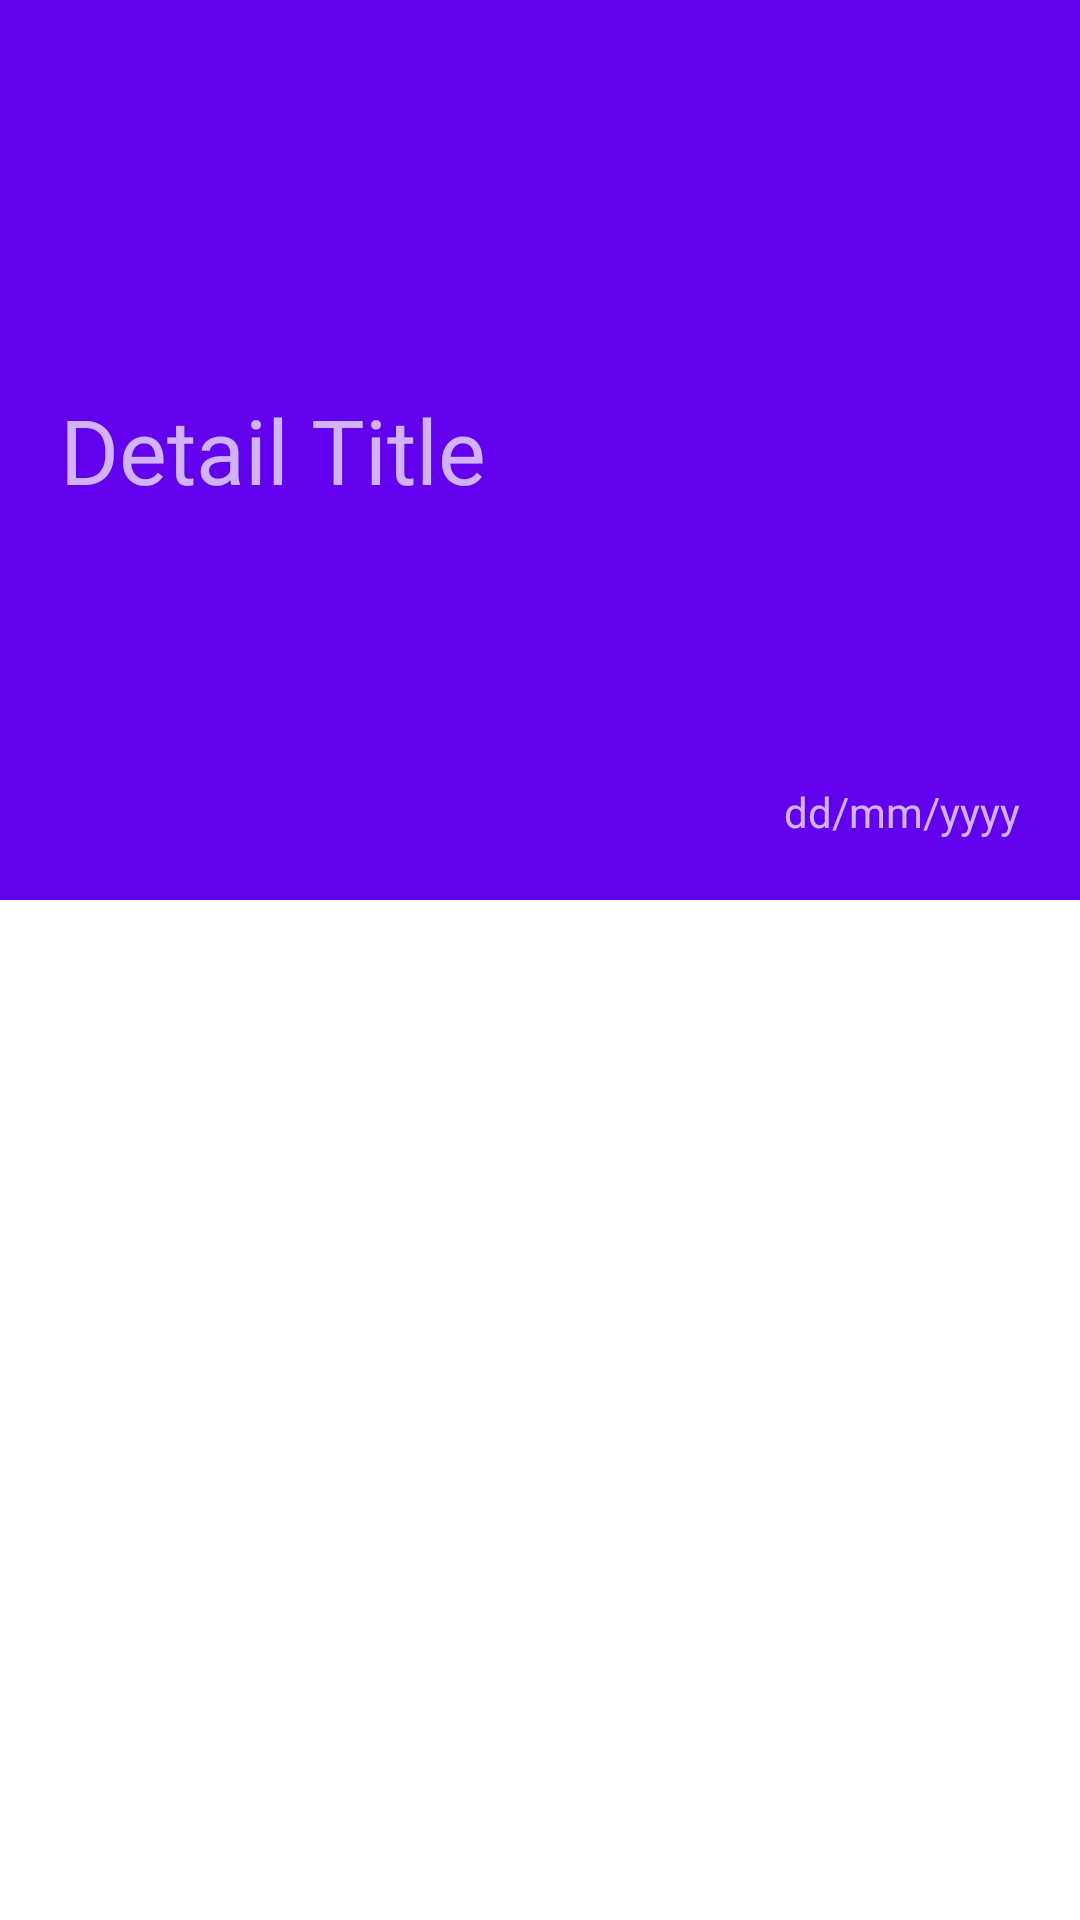

Here is an Android app screen rendered from its layout file. Give the layout XML and the strings, colors and styles it references.
<!-- AndroidManifest.xml: application theme AppTheme -->
<!-- res/layout/activity_announcement_detail.xml -->
<?xml version="1.0" encoding="utf-8"?>
<android.support.design.widget.CoordinatorLayout xmlns:android="http://schemas.android.com/apk/res/android"
    xmlns:app="http://schemas.android.com/apk/res-auto"
    android:layout_width="match_parent"
    android:layout_height="match_parent"
    android:background="@android:color/background_light"
    android:fitsSystemWindows="true">

    <android.support.design.widget.AppBarLayout
        android:id="@+id/detail.appbar"
        android:layout_width="match_parent"
        android:layout_height="300dp"
        android:transitionName="titleT"
        android:fitsSystemWindows="true"
        android:theme="@style/ThemeOverlay.AppCompat.Dark.ActionBar">

        <android.support.design.widget.CollapsingToolbarLayout
            android:id="@+id/detail.collapsing"
            android:layout_width="match_parent"
            android:layout_height="match_parent"
            android:fitsSystemWindows="true"
            app:contentScrim="?attr/colorPrimary"
            app:expandedTitleMarginEnd="64dp"
            app:expandedTitleMarginStart="48dp"
            app:layout_scrollFlags="scroll|exitUntilCollapsed">

            <TextView
                android:id="@+id/announcement_title"
                android:layout_width="wrap_content"
                android:layout_height="wrap_content"
                android:layout_gravity="center|start"
                android:layout_margin="@dimen/default_value"
                android:text="@string/detail_title"
                android:textSize="30sp"
                 />

            <TextView
                android:id="@+id/announcement_created"
                android:layout_width="wrap_content"
                android:layout_height="wrap_content"
                android:layout_gravity="bottom|end"
                android:layout_margin="@dimen/default_value"
                android:text="@string/dd_mm_yyyy"
                 />

            <android.support.v7.widget.Toolbar
                android:id="@+id/detail.toolbar"
                android:layout_width="match_parent"
                android:layout_height="?attr/actionBarSize"
                android:popupTheme="@style/ThemeOverlay.AppCompat.Light"
                app:layout_collapseMode="pin" />
        </android.support.design.widget.CollapsingToolbarLayout>
    </android.support.design.widget.AppBarLayout>

    <android.support.v4.widget.NestedScrollView
        android:layout_width="match_parent"
        android:layout_height="match_parent"
        android:transitionGroup="false"
        app:layout_behavior="@string/appbar_scrolling_view_behavior">

        <RelativeLayout
            android:id="@+id/detail.details"
            android:layout_width="match_parent"
            android:layout_height="270dp">

            <TextView
                android:id="@+id/announcement_description"
                android:layout_width="match_parent"
                android:layout_height="wrap_content"
                android:padding="20dp"
                android:textSize="20sp" />

            <Button
                android:id="@+id/announcement_deadline"
                android:layout_width="match_parent"
                android:layout_height="wrap_content"
                android:layout_alignParentBottom="true"
                android:layout_centerHorizontal="true"
                android:layout_marginBottom="30dp"
                android:background="@drawable/ripple"
                android:contentDescription="@string/accessibility_add_calendar"
                android:onClick="addCalendar"
                android:textColorHighlight="#000" />
        </RelativeLayout>
    </android.support.v4.widget.NestedScrollView>
</android.support.design.widget.CoordinatorLayout>
<!-- resources referenced by this layout -->
<resources>
  <dimen name="default_value">20dp</dimen>
  <!-- drawable ripple (drawable) -->
  <?xml version="1.0" encoding="utf-8"?>
  <ripple xmlns:android="http://schemas.android.com/apk/res/android"
      xmlns:tools="http://schemas.android.com/tools"
      android:color="#f816a493"
      tools:targetApi="lollipop">
      <item android:id="@android:id/mask" >
          <shape android:shape="rectangle">
              <solid android:color="#f816a491" />
          </shape>
      </item>
  </ripple>
  <string name="accessibility_add_calendar">Click again to add this announcement to your calendar</string>
  <string name="dd_mm_yyyy">dd/mm/yyyy</string>
  <string name="detail_title">Detail Title</string>
  <style name="AppTheme" parent="Theme.AppCompat.Light.DarkActionBar">
          
          <item name="android:windowContentTransitions">true</item>
          <item name="android:windowAllowEnterTransitionOverlap">true</item>
          <item name="android:windowAllowReturnTransitionOverlap">true</item>
          <item name="colorPrimary">@color/colorPrimary</item>
          <item name="colorPrimaryDark">@color/colorPrimaryDark</item>
          <item name="colorAccent">@color/colorAccent</item>
      </style>
  <!-- not gathered from this repository: default colours our renderer supplied (Android Studio template values) -->
  <color name="colorPrimary">#FF6200EE</color>
  <color name="colorPrimaryDark">#FF3700B3</color>
  <color name="colorAccent">#FF03DAC5</color>
</resources>
